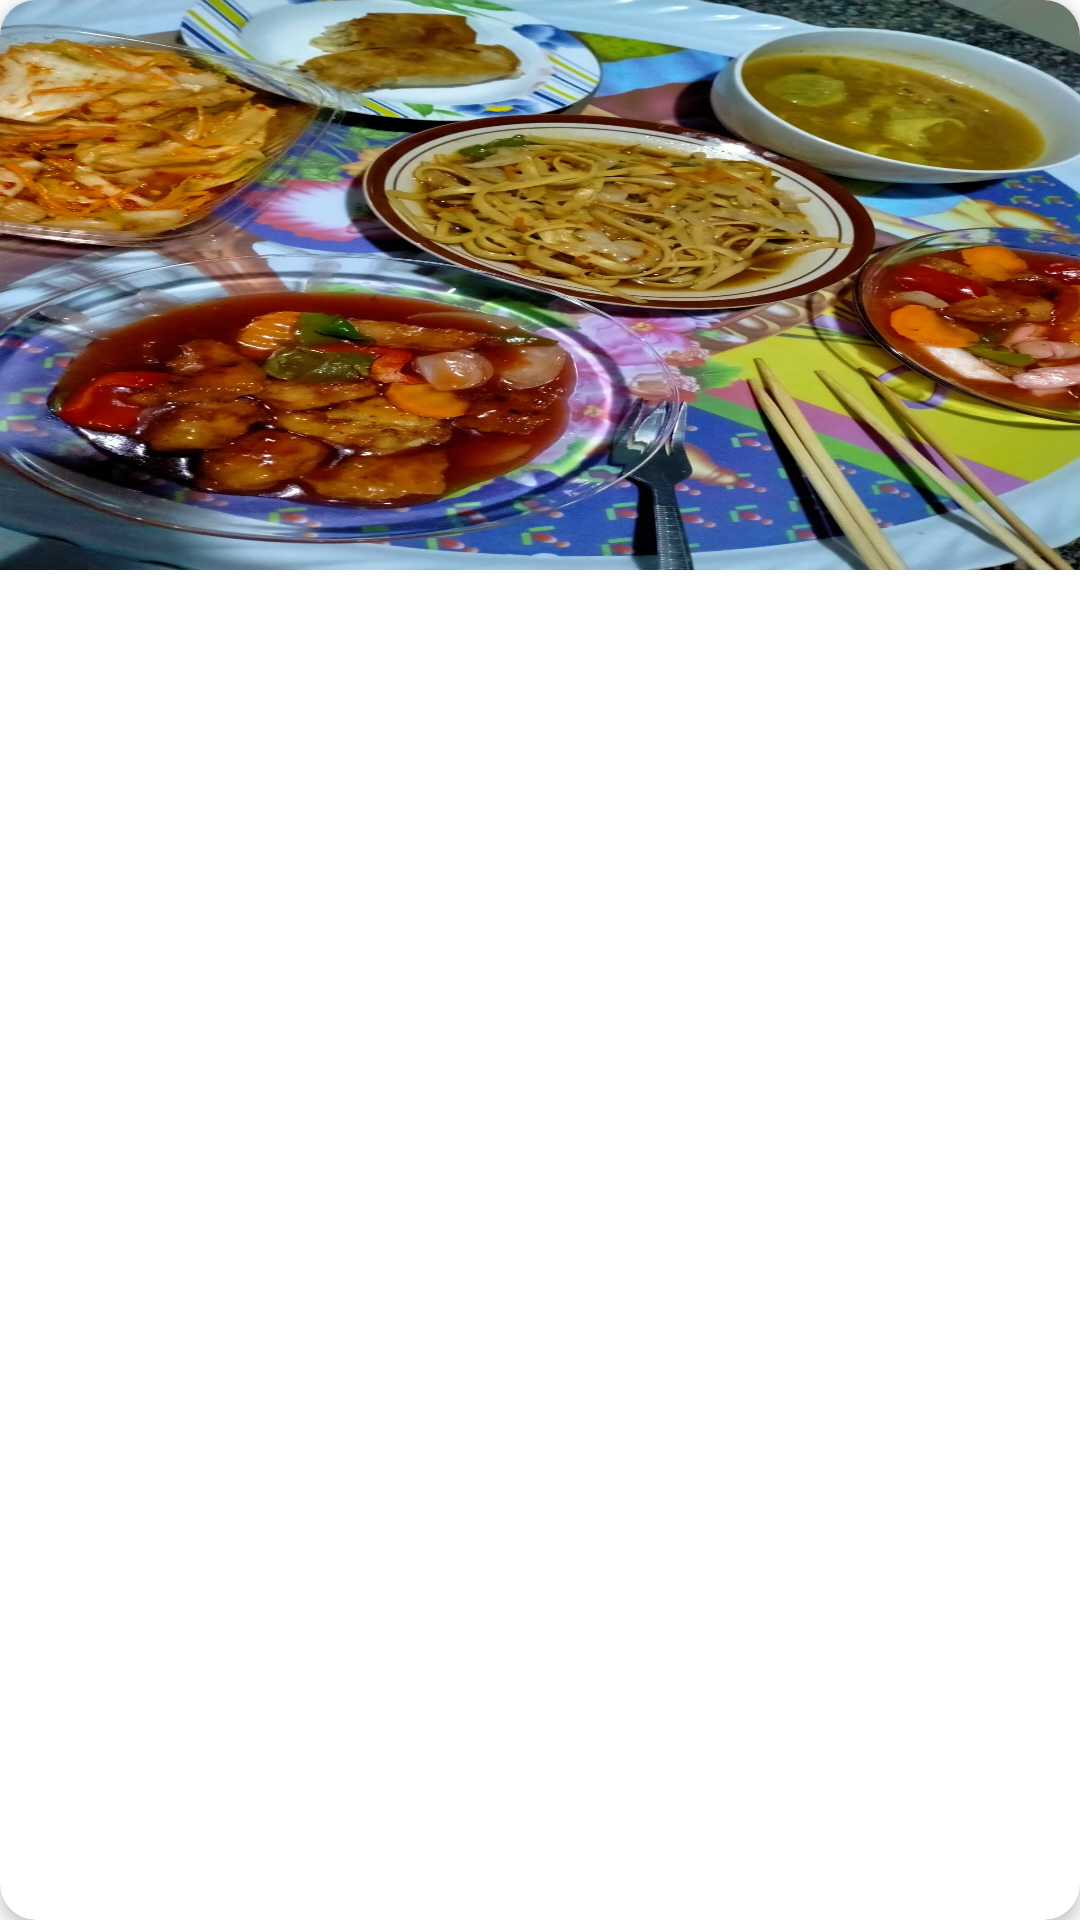

Here is an Android app screen rendered from its layout file. Give the layout XML and the strings, colors and styles it references.
<!-- AndroidManifest.xml: application theme Theme.SataFood -->
<!-- res/layout/slider_item.xml -->
<?xml version="1.0" encoding="utf-8"?>
<androidx.cardview.widget.CardView xmlns:android="http://schemas.android.com/apk/res/android"
    xmlns:app="http://schemas.android.com/apk/res-auto"
    android:layout_width="370dp"
    android:layout_height="wrap_content"
    android:layout_marginStart="5dp"
    android:layout_marginEnd="5dp"
    android:layout_margin="5dp"
    app:cardCornerRadius="12dp"
    app:cardElevation="3dp">

    <androidx.constraintlayout.widget.ConstraintLayout
        android:layout_width="match_parent"
        android:layout_height="match_parent">

        <ImageView
            android:id="@+id/sliderImage"
            android:layout_width="match_parent"
            android:layout_height="190dp"
            android:adjustViewBounds="true"
            android:scaleType="fitXY"
            app:layout_constraintEnd_toEndOf="parent"
            app:layout_constraintStart_toStartOf="parent"
            app:layout_constraintTop_toTopOf="parent"
            app:srcCompat="@drawable/catimage"
            android:contentDescription="@string/foodimage" />
    </androidx.constraintlayout.widget.ConstraintLayout>
</androidx.cardview.widget.CardView>
<!-- resources referenced by this layout -->
<resources>
  <!-- drawable catimage: jpeg bitmap (drawable-v24, 248864 bytes) -->
  <string name="foodimage">FoodImage</string>
  <style name="Theme.SataFood" parent="Theme.MaterialComponents.DayNight.DarkActionBar">
          
          <item name="colorPrimary">@color/purple_500</item>
          <item name="colorPrimaryVariant">@color/purple_700</item>
          <item name="colorOnPrimary">@color/white</item>
          
          <item name="colorSecondary">@color/teal_200</item>
          <item name="colorSecondaryVariant">@color/teal_700</item>
          <item name="colorOnSecondary">@color/black</item>
          
          <item name="android:statusBarColor" tools:targetApi="l">?attr/colorPrimaryVariant</item>
          
      </style>
  <!-- not gathered from this repository: default colours our renderer supplied (Android Studio template values) -->
  <color name="purple_500">#FF6200EE</color>
  <color name="purple_700">#FF3700B3</color>
  <color name="teal_200">#FF03DAC5</color>
  <color name="teal_700">#FF018786</color>
  <color name="black">#FF000000</color>
  <color name="white">#FFFFFFFF</color>
</resources>
